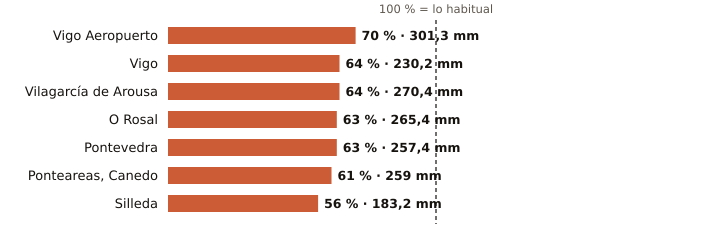

The data file committed next to this chart (first rows):
estacion, provincia, indicativo, mm_otono, referencia_mm, pct, periodo_referencia, hasta, hora
Vigo Aeropuerto, Pontevedra, 1495, 301.3, 430.9, 70, 1991-2020, 2026-11-15, 17
Vigo, Pontevedra, 1496X, 230.2, 360.5, 64, 2004-2025, 2026-11-15, 15
Vilagarcía de Arousa, Pontevedra, 1477V, 270.4, 419.5, 64, 2009-2025, 2026-11-15, 15
O Rosal, Pontevedra, 1730E, 265.4, 424.2, 63, 1991-2020, 2026-11-15, 15
Pontevedra, Pontevedra, 1484C, 257.4, 411.4, 63, 1991-2020, 2026-11-15, 17
Ponteareas, Canedo, Pontevedra, 1723X, 259.0, 421.2, 61, 2004-2025, 2026-11-15, 14
Silleda, Pontevedra, 1466A, 183.2, 326.8, 56, 1991-2025, 2026-11-15, 13
